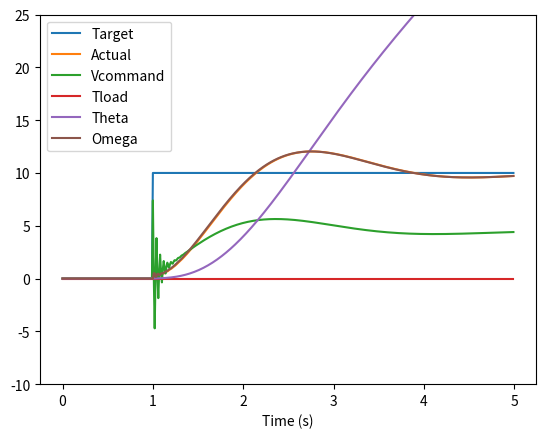

Python code for this plot:
# -*- coding: utf-8 -*-
"""
Updated Sep 14 2018
[redacted]
"""

import numpy as np
from matplotlib import pyplot as plt


# Global Variables
# controller variables
controller_error = 0.0
controller_error_previous = 0.0
controller_error_integral = 0.0
controller_error_derivative = 0.0

# =============================================================================
# MOTOR MODEL
# =============================================================================
class dcMotorSimulator:
    def __init__(self, kt=4.46e-3, R=3.21, J=5.26e-8, dt=0.01): # motor constant in nM/A; Resistance in Ohms; Motor Inertia in kg*m^2
        # Numbers above from Maxon motor 118587: RE 13 3 Watt motor
        self.kt = kt
        self.R = R
        self.J = J
        self.dt = dt
        self.tlast = np.nan     # "tlast" keeps a record of the last simulation time when the "update" function was called. 
        
        # Initialize the state: 0 angle (theta), 0 speed (omega), 0 acceleration (alpha)
        self.theta = 0.0
        self.omega = 0.0
        self.alpha = 0.0
        
    # Define a method for this class that updates the motor state. 
    # THIS IS A DYNAMIC SIMULATOR: 
    def update_state(self,t,Vmotor,Tload):
        if not np.isnan(self.tlast):
            # time step "dt" is how much time has elapsed between "tlast" and the present time "t"
            self.dt = t - self.tlast    
            #  
            # What does the next line do? 
            # update the angle according to speed
            #
            self.theta = self.theta + self.omega*self.dt + 1./2.*self.alpha*self.dt**2
            #  What does the next line do? 
            # update speed according to the derivative of speed
            self.omega = self.omega + self.alpha*self.dt
            
        # Now determine what "alpha" is for the next time step based on the applied voltage of the motor and the motor law. 
        # This is the rotational Newton-Euler equation: (Torque = I*alpha), incorporating the motor's electromechanical properties as well. 
        self.alpha = self.kt/(self.R*self.J)*Vmotor - self.kt**2/(self.R*self.J)*self.omega - Tload/self.J
        self.tlast = t
        

# =============================================================================
# CONTROLLER - a generic PID controller function
# =============================================================================
def pidControl(target, actual, dt):
    """
    takes a target value and an actual value, and dt, and computes PID controller output
    """
# =============================================================================
#     # MANIPULATE THESE CONSTANTS TO TUNE THE CONTROLLER
# =============================================================================
    Kp = 0.     # Proportional gain
    Ki = 1.     # Integral gain
    Kd = 0.1     # Derivative gain
    
    # We are using Global variables just so they stay in memory. 
    # NOTE they are initialized at the top of the file! 
    global controller_error, controller_error_previous, controller_error_integral, controller_error_derivative
    # Compute the error: difference between the target and the actual current state. 
    controller_error = target - actual
    #  What does the next line do? 
    # just calculates the integral by adding to the previous integral whatever the new segment is
    controller_error_integral = controller_error_integral + dt*controller_error
    #  What does the next line do? 
    # finite approximation of controller error derivative
    controller_error_derivative = (controller_error - controller_error_previous)/dt
    # We are done with the previous value of error... set that variable to the current error to remember it for next timestep. 
    controller_error_previous = controller_error
    
    # Actually compute the Motor command
    command = Kp*controller_error + Ki*controller_error_integral + Kd*controller_error_derivative
    return command



# =============================================================================
# MAIN FUNCTION (will be called automatically at bottom)
# =============================================================================
def main():
    dt = 0.01
    time_max = 5.0  # duration of simulation, in Seconds
    step_time = 1.0 # time at which a Step Function occurs
    Vnom = 6.0  # Volts, the nominal operating voltage
    Vmax = 7.4  # Volts, as in a Lithium Polymer battery
    n = np.ceil(time_max/dt).astype("int")  # number of points
    

    
# =============================================================================
#     # Here we create an object of class "dcMotorSimulator"
# =============================================================================
    # This motor is based on the Maxon 119587 motor specs (default), 
    # assuming a 100:1 gear reduction (note factors on kt and J).
    motor = dcMotorSimulator(kt=4.46e-3*1.0e2, R=3.21, J=5.26e-8*1.0e4 + 0.02, dt=0.01)


    # Arrays to collect data. [Could also be used to set up pre-specified commands, e.g. by planning a sequence of "targets"]
    time_array = np.transpose(np.array(range(n),ndmin=2)*dt)    # "range" builds a row vector, so it has to be transposed to make a column vector.
    target_array = np.zeros([n,1])  # Array to accumulate values the motor will be asked to hit. 
    actual_array = np.zeros([n,1])  # Array to accumulate values the motor actually hits
    control_voltage_array = np.zeros([n,1])     # Array of control voltages
    load_torque_array = np.zeros([n,1])     # Array of load torques
    theta_array = np.zeros([n,1])       # Array of motor angles
    omega_array = np.zeros([n,1])       # Array of motor speeds
    
    
    
# =============================================================================
# # Now here's the LOOP that will RUN THE SIMULATION AND THE CONTROLLER
# =============================================================================
    for ii in range(n):
        t = ii*dt # update the time
        
# =============================================================================
# # HERE put a task to control, and a controller to compute the command for the motor   
# # # Several examples are shown; try them all, try disabling some. 
# =============================================================================
        
#        #Example: Open-Loop command: simple step in the voltage drive signal        
#        if t < step_time:
#            Vcommand = 0.0
#            Tload = 0.0
#        else:
#            Vcommand = 4.460   # Volts
#            Tload = 0.1   # Can apply a Load Torque if you want
#        target = 0.
#        actual = 0.
        
        
        #Example: Step function for Target Speed, PID Control
        # Do this many times to tune the gains Kp, Ki, Kd in the PID Controller "pidControl" above. 
        if t < step_time:
            target_omega = 0.0
        else:
            target_omega = 10.0
        # if (int(t*10) % 2 == 0):
        #     target_omega = 0
        # else:
        #     target_omega = 10
#            # Extra code for adding multiple steps
#            if t > 2.0*step_time:
#                target_omega = 5.0 # (rad/s)
#            if t > 3.0*step_time:
#                target_omega = 7.0 # (rad/s)

        # Could apply a Load Torque if desired
        Tload = 0.0   

        ## HERE the CONTROLLER actually does its work: 
        # 
        # What does the next line do? 
        # 
        target = target_omega   
        # What does the next line do? 
        #  
        actual = motor.omega    
        # Call the PID controller to get a new motor command.
        Vcommand = pidControl(target, actual, dt)
        
        
        ### Idea: do the same, but with Position (target_theta, motor.theta)
        # if t < step_time:
        #     target_theta = 0.0
        # else:
        #     target_theta = 10.0
        # target = target_theta
        # actual = motor.theta
        # Vcommand = pidControl(target, actual, dt)
        
        
        # Enhancement: Study the effect of command saturation. The motor driver cannot give a command higher than battery voltage.
        if Vcommand > Vmax:
            Vcommand = Vmax
        elif Vcommand < -Vmax:
            Vcommand = -Vmax
# =============================================================================
#         
# =============================================================================
        
        # Here apply the Voltage Command and any Load Torque to the Motor and update its dynamic state
        motor.update_state(t,Vcommand,Tload)
        
        # Harvest a record of the commands and actual motor state for plotting
        target_array[ii] = target
        actual_array[ii] = actual
        control_voltage_array[ii] = Vcommand
        load_torque_array[ii] = Tload
        theta_array[ii] = motor.theta # all motor angles
        omega_array[ii] = motor.omega # all motor speeds
# =============================================================================
# # END OF SIMULATION AND CONTROL LOOP
# =============================================================================
    
    # When the loop has finished, plot the data
    plt.figure()
    line_handles = plt.plot(time_array, np.concatenate([target_array, actual_array, control_voltage_array, load_torque_array, theta_array, omega_array], axis=1))
    plt.legend(line_handles,["Target","Actual","Vcommand","Tload","Theta","Omega"])
    plt.xlabel("Time (s)")
    plt.ylim([-10,25])
    plt.show()


# =============================================================================
# # Special Commands that interface with Python's automatically created 
# # variables to Run the Main function
# =============================================================================
if __name__ == "__main__":
    try: 
        main()
    except KeyboardInterrupt: 
        pass

